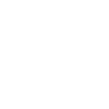
t = 0.00 s
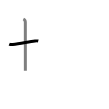
t = 1.50 s
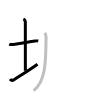
t = 3.25 s
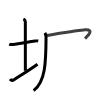
t = 4.75 s
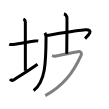
t = 6.50 s
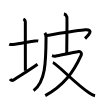
t = 8.00 s

The animated SVG that drew these frames (rendered in a browser with its animation timeline set to each time). Animation: 8 SMIL elements (animate=8); one cycle of 8.00 s.

<svg width="109px" height="109px" viewBox="0 0 px 109px" xmlns="http://www.w3.org/2000/svg" xmlns:xlink="http://www.w3.org/1999/xlink" xml:space="preserve" version="1.1"  baseProfile="full">
<path d="M9.25,44.19c0.78,0.34,2.8,0.4,3.58,0.32c7.42-0.75,16.59-2.98,22.08-3.52c1.29-0.13,2.69-0.16,3.34,0.01" style="fill:none;stroke:black;stroke-width:3;opacity:0">
  <animate attributeType="CSS" attributeName="opacity" from="0" to="1" begin="0s" dur="1s" repeatCount="0" fill="freeze" />
</path>
<path d="M23.37,19c1.09,0.5,1.96,2.23,1.96,3.25c0,7.25,0.03,37.75,0.03,48.5" style="fill:none;stroke:black;stroke-width:3;opacity:0">
  <animate attributeType="CSS" attributeName="opacity" from="0" to="1" begin="1s" dur="1s" repeatCount="0" fill="freeze" />
</path>
<path d="M10,79.23c0.73,1.02,2.22,1.62,4.38,0.22C21.25,75,30.25,69.5,37.5,64.25" style="fill:none;stroke:black;stroke-width:3;opacity:0">
  <animate attributeType="CSS" attributeName="opacity" from="0" to="1" begin="2s" dur="1s" repeatCount="0" fill="freeze" />
</path>
<path d="M44.9,32.87c0.67,1.09,1.17,2.07,1.16,4.35C45.92,62.88,45.36,82,33.62,90.63" style="fill:none;stroke:black;stroke-width:3;opacity:0">
  <animate attributeType="CSS" attributeName="opacity" from="0" to="1" begin="3s" dur="1s" repeatCount="0" fill="freeze" />
</path>
<path d="M45.89,35.51c14.61-2.26,33.75-5.34,39.28-5.68c9.75-0.59,2.33,6.41-0.1,8.78" style="fill:none;stroke:black;stroke-width:3;opacity:0">
  <animate attributeType="CSS" attributeName="opacity" from="0" to="1" begin="4s" dur="1s" repeatCount="0" fill="freeze" />
</path>
<path d="M63.98,13.75c1.61,0.5,2.58,2.25,2.9,3.25c0.32,1-0.12,26.5-0.12,36.75" style="fill:none;stroke:black;stroke-width:3;opacity:0">
  <animate attributeType="CSS" attributeName="opacity" from="0" to="1" begin="5s" dur="1s" repeatCount="0" fill="freeze" />
</path>
<path d="M52,55.67c1.27,0.33,1.55,0.87,4.08,0.38c5.4-1.05,17.38-3.8,22.76-4.57c1.79-0.26,3.14,1.91,2.37,3.61c-8,17.58-17.95,30.9-35.94,40.54" style="fill:none;stroke:black;stroke-width:3;opacity:0">
  <animate attributeType="CSS" attributeName="opacity" from="0" to="1" begin="6s" dur="1s" repeatCount="0" fill="freeze" />
</path>
<path d="M52.81,62.62C56.71,63.4,75.8,84.4,89.4,93c2.12,1.34,3.66,2.23,5.63,2.68" style="fill:none;stroke:black;stroke-width:3;opacity:0">
  <animate attributeType="CSS" attributeName="opacity" from="0" to="1" begin="7s" dur="1s" repeatCount="0" fill="freeze" />
</path>
</svg>
